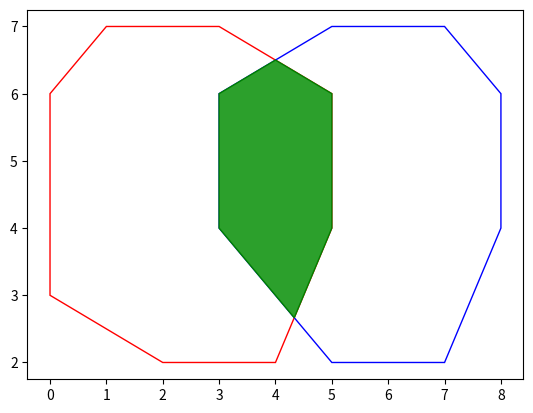

Reproduce this figure in Python.
from matplotlib import pyplot

def getCrossProd(p, q, r):
    value = (q[1] - p[1]) * (r[0] - q[0]) - (q[0] - p[0]) * (r[1] - q[1])

    if value == 0:
        return 0
    elif value >0:
        return 1
    return 2


def getRightMost(points):
    Rightmost = 0
    for i in range(1,len(points)):
        if points[i][0] > points[Rightmost][0]:
            Rightmost = i
    return Rightmost


def convexHull(points):
    RightMostIndex = getRightMost(points)
    p = RightMostIndex

    hull = []

    while(1):
        hull.append(points[p])

        q = (p + 1) % len(points)

        for i in range(len(points)):
            if getCrossProd(points[p], points[i], points[q]) == 1:
                q = i
        
        p = q

        if p == RightMostIndex:
            break

    return hull
#__________________________________________________________
def calcDotProd(p,q):
    ans = p[0]*q[0] + p[1]*q[1]
    return ans

def findIntersection(polygon, line):
    intersectionPoints = []
    polygon.append(polygon[0])
    p0 = line[0]
    p1 = line[1]

    Dx = p1[0] - p0[0]
    Dy = p1[1] - p0[1]
    D = (Dx, Dy)

    n = len(polygon)

    pointsOfEntering = []
    pointsOfLeaving = []

    i = 0

    while(i < n-1):
        pe = polygon[i]
        dy = polygon[i+1][1] - polygon[i][1]
        dx = polygon[i+1][0] - polygon[i][0] 
        normal = (-dy, dx)
        
        nd = calcDotProd(normal, D)
        if nd:
            t = -1 * (calcDotProd(normal,(p0[0]-pe[0], p0[1]- pe[1])) / nd)
            if nd < 0 and t >= 0:
                xte = p0[0] + ((p1[0]- p0[0])* t)
                yte = p0[1] + ((p1[1]- p0[1])* t)
                pprime = (xte, yte)
                
                if ((pprime[0] > polygon[i][0] and  pprime[0] < polygon[i+1][0]) or (pprime[0] < polygon[i][0] and  pprime[0] > polygon[i+1][0])) and ((pprime[1] > polygon[i][1] and  pprime[1] < polygon[i+1][1]) or (pprime[1] < polygon[i][1] and  pprime[1] > polygon[i+1][1])):
                    print(pprime)
                    finalPoints.append(polygon[i])
                    finalPoints.append(pprime)
                    finalPoints.append(p1)
                    pointsOfEntering.append(t)
                    intersectionPoints.append(pprime)
                
            elif nd > 0 and t <= 1:
                xtl = p0[0] + ((p1[0]- p0[0])* t)
                ytl = p0[1] + ((p1[1]- p0[1])* t)
                qprime = (xtl, ytl)
                if ((qprime[0] > polygon[i][0] and  qprime[0] < polygon[i+1][0]) or (qprime[0] < polygon[i][0] and  qprime[0] > polygon[i+1][0])) and ((qprime[1] > polygon[i][1] and  qprime[1] < polygon[i+1][1]) or (qprime[1] < polygon[i][1] and  qprime[1] > polygon[i+1][1])):
                    print(qprime)
                    finalPoints.append(p0)
                    finalPoints.append(qprime)
                    finalPoints.append(polygon[i+1])
                    pointsOfLeaving.append(t)
                    intersectionPoints.append(qprime)
        i += 1
    
    return intersectionPoints


#_________________________________________________________________________________

polygon1 = [(0,6), (1,7), (3,7), (5,6), (5,4), (4,2), (2,2), (0,3)]
polygon2 = [(5,2), (3,4), (3,6), (5,7), (7,7), (8,6), (8,4), (7,2)]


polygon = polygon2
polygon.append(polygon2[0])

allIntersectionPoints = []
finalPoints = []

for i in range(len(polygon)-1):
    line = [polygon[i],polygon[i+1]]
    intersectionPoints = findIntersection(polygon1,line)

    for points in intersectionPoints:
        allIntersectionPoints.append(points)

print(finalPoints)


x = [] 
y = []
for i in range(len(polygon1)):    
    x.append(polygon1[i][0])
    y.append(polygon1[i][1])
pyplot.fill(x,y,edgecolor = 'r',fill = False)

x = [] 
y = []
for i in range(len(polygon2)):    
    x.append(polygon2[i][0])
    y.append(polygon2[i][1])
pyplot.fill(x,y,edgecolor = 'b',fill = False)

x = [] 
y = []
for i in range(len(finalPoints)):    
    x.append(finalPoints[i][0])
    y.append(finalPoints[i][1])
pyplot.fill(x,y,edgecolor = 'g',fill = True)

pyplot.show()
        
